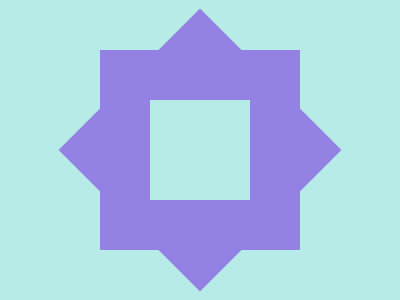

Write a web page that renders exactly this picture using CSS.

<b><b>
<style>
	body, b {
		background: #B6EBE7;
		display: grid;
		place-items: center
	}
	b {
		width: 100;
		height: 100;
		border: 53q solid #9382E4;
		rotate: 45deg;
		position: absolute
